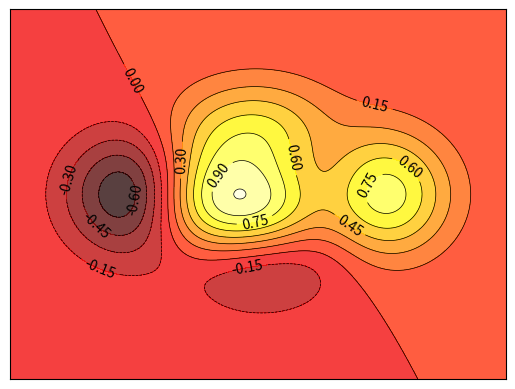

Python code for this plot:
import matplotlib.pyplot as plt
import numpy as np

def f(x,y):
    return (1-x/2+x**5+y**3)*np.exp(-x**2-y**2) #function to be plotted, which is a combination of a polynomial and a Gaussian function

n=256
x=np.linspace(-3,3,n) # generate n evenly spaced values from -3 to 3 for x-axis
y=np.linspace(-3,3,n) # generate n evenly spaced values from -3 to 3 for y-axis

X,Y=np.meshgrid(x,y) # create a 2D grid of x and y values,
# meshgrid() takes two 1D arrays and produces two 2D arrays representing the grid of coordinates

# use plt.contourf() to filling contours
plt.contourf(X,Y,f(X,Y),12,alpha=0.75,cmap=plt.cm.hot)
# contourf() creates a filled contour plot of the function f(X,Y) over the grid defined by X and Y.
# 8 specifies the number of contour levels, 
# alpha=0.75 sets the transparency of the filled contours, 
# and cmap=plt.cm.hot specifies the colormap to use for coloring the contours.

# use plt.contour() to add contour lines on top of the filled contours, with specified line colors and widths
C=plt.contour(X,Y,f(X,Y),12,colors='black',linewidths=0.5)
# contour() creates contour lines for the same function f(X,Y) with the same levels (8),
# but with specified line colors and widths.

plt.clabel(C,inline=True,fontsize=10) # add labels to the contour lines, with specified font size


plt.xticks(()) # remove x-axis ticks
plt.yticks(()) # remove y-axis ticks
plt.show()